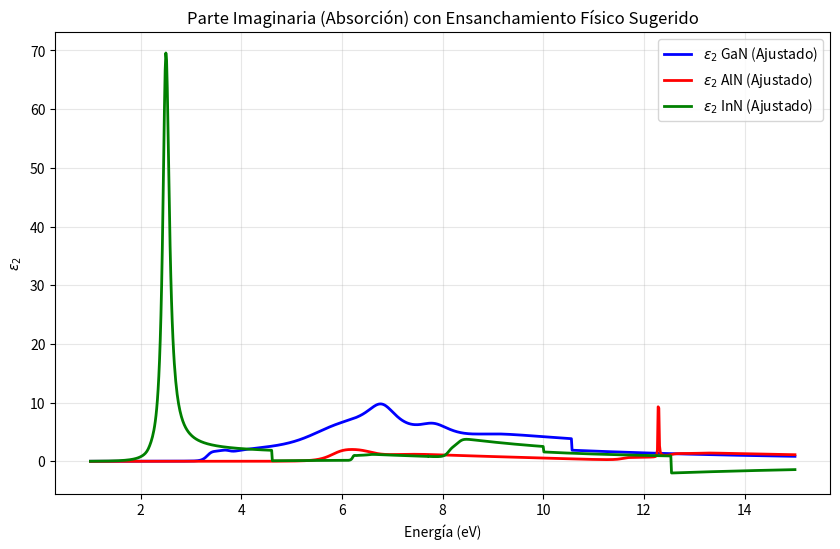

This chart was generated by the following Python code:
import numpy as np
import matplotlib.pyplot as plt

def get_dielectric_constants_smooth(E, material="GaN"):
    # --- Parámetros ajustados para evitar divergencias ---
    if material == "GaN":
        # GaN ya es estable, mantenemos los originales
        A_0, E_0, alpha_0, Gamma_0 = 41.251, 3.550, 1.241, 0.287
        A_0X, G_0X = 0.249, 0.030
        beta_1, E_1, Gamma_1, alpha_1 = [0.778, 0.103, 0.920], [6.010, 8.182, 8.761], [0.743, 0.428, 0.440], [0.240, 0.011, 0.005]
        beta_1X, G_1X = [2.042, 1.024, 1.997], [0.0003, 0.356, 1.962]
        e_inf = 0.426
        
    elif material == "AlN":
        A_0, E_0, alpha_0, Gamma_0 = 5.648, 6.222, 0.465, 0.439
        A_0X, G_0X = 0.600, 0.060
        # AJUSTE: Gamma_1[0] sube de 0.064 a 0.400 para evitar la explosión en 12eV
        beta_1, E_1, Gamma_1, alpha_1 = [0.236, 0.037, 0.230], [12.055, 8.841, 12.900], [0.400, 2.045, 0.411], [0.747, 0.687, 1.913]
        beta_1X, G_1X = [1.393, 1.655, 3.234], [2.880, 0.980, 5.507]
        e_inf = 1.230
        
    elif material == "InN":
        # AJUSTE: Gamma_0 sube de 0.037 a 0.200 para suavizar el gap fundamental
        A_0, E_0, alpha_0, Gamma_0 = 12.256, 2.247, 5.345, 0.200
        A_0X, G_0X = 0.001, 0.024
        # AJUSTE: Gamma_1[0] sube de 0.052 a 0.300
        beta_1, E_1, Gamma_1, alpha_1 = [0.361, 1.074, 0.007], [6.400, 8.230, 7.308], [0.300, 0.120, 2.698], [5.161, 0.574, 1.108]
        beta_1X, G_1X = [1.243, 0.471, 5.528], [1.198, 0.521, 4.801]
        e_inf = 1.314

    # --- Lógica del modelo ---
    G0_m = Gamma_0 * np.exp(-alpha_0 * ((E - E_0) / Gamma_0)**2)
    chi0 = (E + G0_m * 1j) / E_0
    e0 = A_0 * (E_0**-1.5) * (chi0**-2) * (2 - (1 + chi0)**0.5 - (1 - chi0)**0.5)

    e0X = 0
    for i in range(20):
        e0X += (A_0X / (i + 1)**3) * (1 / (E_0 - (G_0X / (i + 1)**2) - E - G0_m * 1j))

    e1, e1X = 0, 0
    for j in range(3):
        G1_m = Gamma_1[j] * np.exp(-alpha_1[j] * ((E - E_1[j]) / Gamma_1[j])**2)
        shi1 = (E + G1_m * 1j) / E_1[j]
        e1 += (beta_1[j] * (shi1**-2) * np.log(1 - shi1**2))
        for k in range(20):
            idx = 2 * (k + 1) - 1
            e1X += (beta_1X[j] / (idx**3)) * (1 / (E_1[j] - (G_1X[j] / (idx**2)) - E - G1_m * 1j))

    e_total = e_inf + e0 + e0X - e1 + e1X
    return e_total.real, e_total.imag

# --- Gráfica ---
Energy = np.linspace(1, 15, 1000)
plt.figure(figsize=(10, 6))

for mat, col in [("GaN", "blue"), ("AlN", "red"), ("InN", "green")]:
    eps1, eps2 = get_dielectric_constants_smooth(Energy, material=mat)
    plt.plot(Energy, eps2, label=f'$\\epsilon_2$ {mat} (Ajustado)', color=col, lw=2)

plt.title("Parte Imaginaria (Absorción) con Ensanchamiento Físico Sugerido")
plt.xlabel("Energía (eV)")
plt.ylabel("$\\epsilon_2$")
plt.legend()
plt.grid(True, alpha=0.3)
plt.show()
